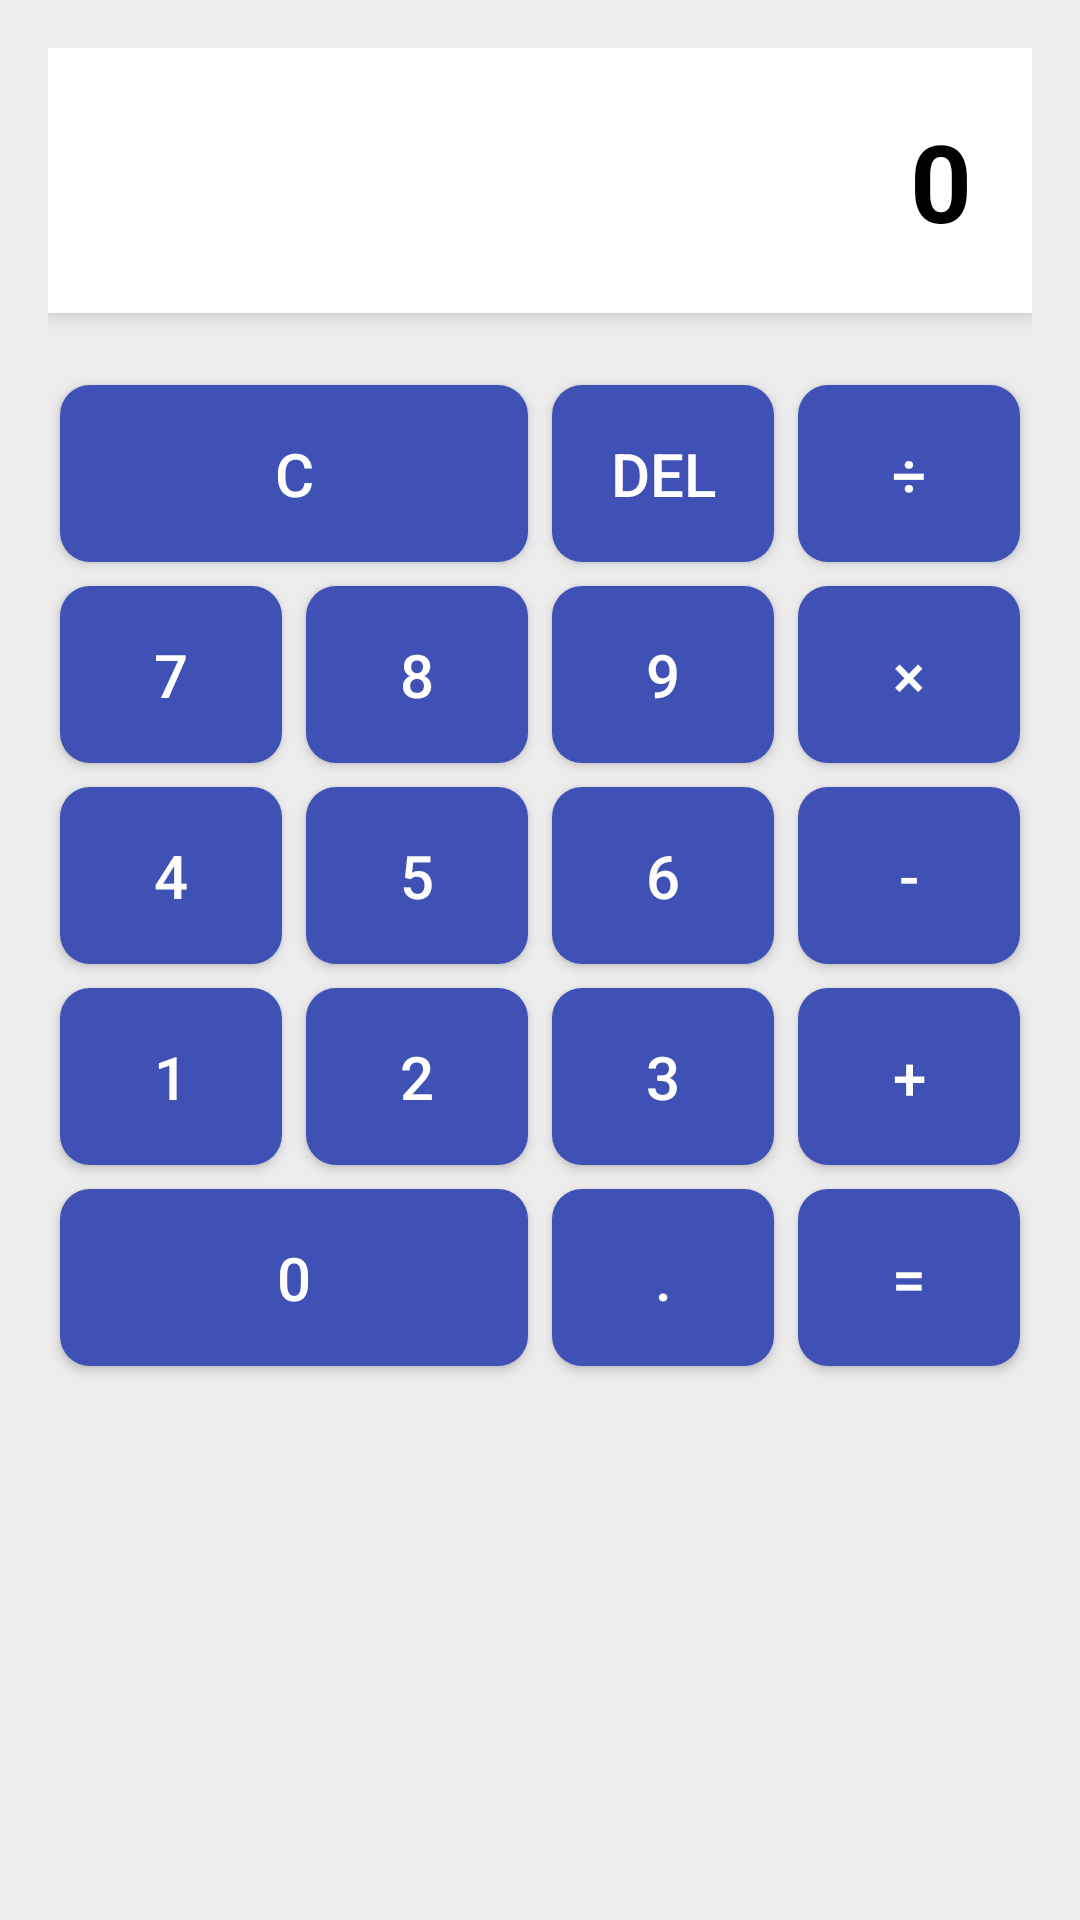

Produce the Android XML layout that renders to this screen, including the resource entries it uses.
<!-- AndroidManifest.xml: application theme Theme.Big_homework -->
<!-- res/layout/activity_calculator.xml -->
<?xml version="1.0" encoding="utf-8"?>
<LinearLayout xmlns:android="http://schemas.android.com/apk/res/android"
    android:layout_width="match_parent"
    android:layout_height="match_parent"
    android:orientation="vertical"
    android:padding="16dp"
    android:background="#ECECEC">

    <TextView
        android:id="@+id/calculator_display"
        android:layout_width="match_parent"
        android:layout_height="wrap_content"
        android:background="#FFFFFF"
        android:gravity="end|center_vertical"
        android:padding="20dp"
        android:text="0"
        android:textColor="#000000"
        android:textSize="36sp"
        android:textStyle="bold"
        android:layout_marginBottom="20dp"
        android:elevation="4dp"/>

    <GridLayout
        android:layout_width="match_parent"
        android:layout_height="wrap_content"
        android:columnCount="4"
        android:rowCount="5"
        android:layout_gravity="center">

        
        <Button
            android:id="@+id/button_clear"
            style="@style/CalculatorButton"
            android:layout_columnSpan="2"
            android:text="C"/>
        <Button
            android:id="@+id/button_delete"
            style="@style/CalculatorButton"
            android:text="DEL"/>
        <Button
            android:id="@+id/button_divide"
            style="@style/CalculatorButton"
            android:text="÷"/>

        
        <Button
            android:id="@+id/button_7"
            style="@style/CalculatorButton"
            android:text="7"/>
        <Button
            android:id="@+id/button_8"
            style="@style/CalculatorButton"
            android:text="8"/>
        <Button
            android:id="@+id/button_9"
            style="@style/CalculatorButton"
            android:text="9"/>
        <Button
            android:id="@+id/button_multiply"
            style="@style/CalculatorButton"
            android:text="×"/>

        
        <Button
            android:id="@+id/button_4"
            style="@style/CalculatorButton"
            android:text="4"/>
        <Button
            android:id="@+id/button_5"
            style="@style/CalculatorButton"
            android:text="5"/>
        <Button
            android:id="@+id/button_6"
            style="@style/CalculatorButton"
            android:text="6"/>
        <Button
            android:id="@+id/button_minus"
            style="@style/CalculatorButton"
            android:text="-"/>

        
        <Button
            android:id="@+id/button_1"
            style="@style/CalculatorButton"
            android:text="1"/>
        <Button
            android:id="@+id/button_2"
            style="@style/CalculatorButton"
            android:text="2"/>
        <Button
            android:id="@+id/button_3"
            style="@style/CalculatorButton"
            android:text="3"/>
        <Button
            android:id="@+id/button_plus"
            style="@style/CalculatorButton"
            android:text="+"/>

        
        <Button
            android:id="@+id/button_0"
            style="@style/CalculatorButton"
            android:layout_columnSpan="2"
            android:text="0"/>
        <Button
            android:id="@+id/button_dot"
            style="@style/CalculatorButton"
            android:text="."/>
        <Button
            android:id="@+id/button_equals"
            style="@style/CalculatorButton"
            android:text="="/>

    </GridLayout>

</LinearLayout>
<!-- resources referenced by this layout -->
<resources>
  <style name="CalculatorButton">
          <item name="android:layout_width">0dp</item>
          <item name="android:layout_height">wrap_content</item>
          <item name="android:layout_columnWeight">1</item>
          <item name="android:textSize">20sp</item>
          <item name="android:textColor">#FFFFFF</item>
          <item name="android:background">@drawable/calculator_button_background</item>
          <item name="android:padding">16dp</item>
          <item name="android:layout_margin">4dp</item>
          <item name="android:elevation">4dp</item>
      </style>
  <style name="Theme.Big_homework" parent="Theme.MaterialComponents.DayNight.DarkActionBar">
          
          <item name="colorPrimary">@color/purple_500</item>
          <item name="colorPrimaryVariant">@color/purple_700</item>
          <item name="colorOnPrimary">@color/white</item>
          
          <item name="colorSecondary">@color/teal_200</item>
          <item name="colorSecondaryVariant">@color/teal_700</item>
          <item name="colorOnSecondary">@color/black</item>
          
          <item name="android:statusBarColor">?attr/colorPrimaryVariant</item>
          
      </style>
  <!-- drawable calculator_button_background (drawable) -->
  <?xml version="1.0" encoding="utf-8"?>
  <selector xmlns:android="http://schemas.android.com/apk/res/android">
      <item android:state_pressed="true">
          <shape>
              <solid android:color="#5A5A5A" />
              <corners android:radius="10dp" />
          </shape>
      </item>
      <item>
          <shape>
              <solid android:color="#3F51B5" />
              <corners android:radius="10dp" />
          </shape>
      </item>
  </selector>
  <!-- not gathered from this repository: default colours our renderer supplied (Android Studio template values) -->
  <color name="purple_500">#FF6200EE</color>
  <color name="purple_700">#FF3700B3</color>
  <color name="teal_200">#FF03DAC5</color>
  <color name="teal_700">#FF018786</color>
  <color name="black">#FF000000</color>
  <color name="white">#FFFFFFFF</color>
</resources>
